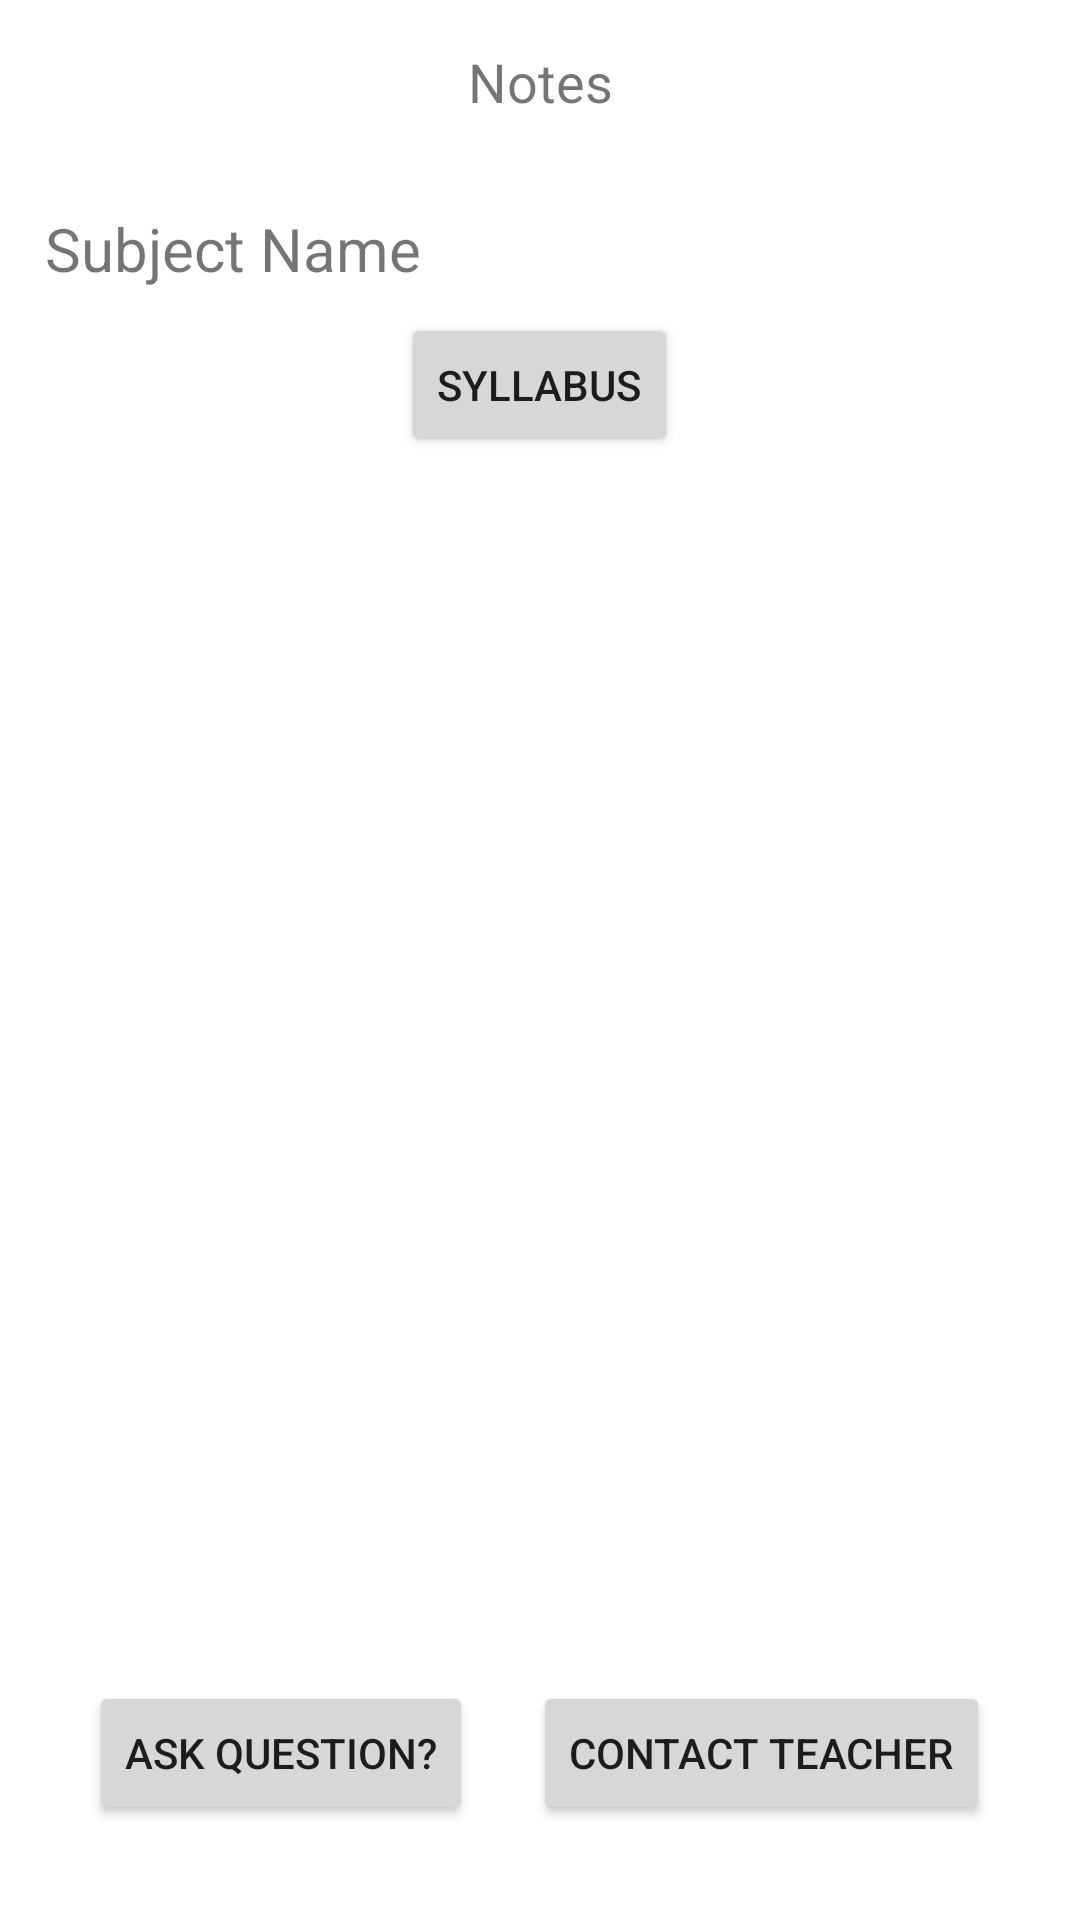

Write the Android layout XML for this screen, with the resource values it uses.
<!-- AndroidManifest.xml: application theme Theme.MCA -->
<!-- res/layout/activity_student_notes.xml -->
<?xml version="1.0" encoding="utf-8"?>
<LinearLayout xmlns:android="http://schemas.android.com/apk/res/android"
    xmlns:app="http://schemas.android.com/apk/res-auto"
    xmlns:tools="http://schemas.android.com/tools"
    android:layout_width="match_parent"
    android:layout_height="match_parent"
    android:orientation="vertical"
    tools:context=".StudentNotes">

    <TextView
        android:id="@+id/textView5"
        android:layout_width="match_parent"
        android:layout_height="wrap_content"
        android:drawableLeft="@drawable/ic_back"
        android:onClick="goBack"
        android:textSize="18dp"
        android:paddingTop="15dp"
        android:paddingBottom="15dp"
        android:gravity="center"
        android:text="Notes" />

    <LinearLayout
        android:layout_width="match_parent"
        android:layout_height="match_parent"
        android:paddingLeft="15dp"
        android:paddingRight="15dp"
        android:orientation="vertical">


        <TextView
            android:id="@+id/sub_name"
            android:layout_width="match_parent"
            android:layout_height="wrap_content"
            android:layout_marginTop="15dp"
            android:textSize="20dp"
            android:gravity="left"
            android:text="Subject Name" />

        <Button
            android:id="@+id/syllabus"
            android:layout_width="wrap_content"
            android:layout_height="wrap_content"
            android:layout_marginTop="8dp"
            android:layout_marginBottom="8dp"
            android:layout_gravity="center"
            android:text="Syllabus" />

        <ListView
            android:id="@+id/notes_list"
            android:layout_width="match_parent"
            android:layout_height="400dp"/>

        <LinearLayout
            android:layout_width="match_parent"
            android:layout_height="wrap_content"
            android:gravity="center"
            android:orientation="horizontal">
            <Button
                android:id="@+id/question"
                android:layout_width="wrap_content"
                android:layout_height="wrap_content"
                android:layout_gravity="bottom"
                android:layout_marginRight="20dp"
                android:text="Ask question?" />
            <Button
                android:id="@+id/contact"
                android:layout_width="wrap_content"
                android:layout_height="wrap_content"
                android:text="Contact Teacher" />
        </LinearLayout>



    </LinearLayout>

</LinearLayout>
<!-- resources referenced by this layout -->
<resources>
  <style name="Theme.MCA" parent="Theme.MaterialComponents.DayNight.DarkActionBar">
          
          <item name="colorPrimary">@color/purple_500</item>
          <item name="colorPrimaryVariant">@color/purple_700</item>
          <item name="colorOnPrimary">@color/white</item>
          
          <item name="colorSecondary">@color/teal_200</item>
          <item name="colorSecondaryVariant">@color/teal_700</item>
          <item name="colorOnSecondary">@color/black</item>
          
          <item name="android:statusBarColor" tools:targetApi="l">?attr/colorPrimaryVariant</item>
          
      </style>
  <color name="purple_500">#FF6200EE</color>
  <color name="purple_700">#FF3700B3</color>
  <color name="white">#FFFFFFFF</color>
  <color name="teal_200">#FF03DAC5</color>
  <color name="teal_700">#FF018786</color>
  <color name="black">#FF000000</color>
</resources>
